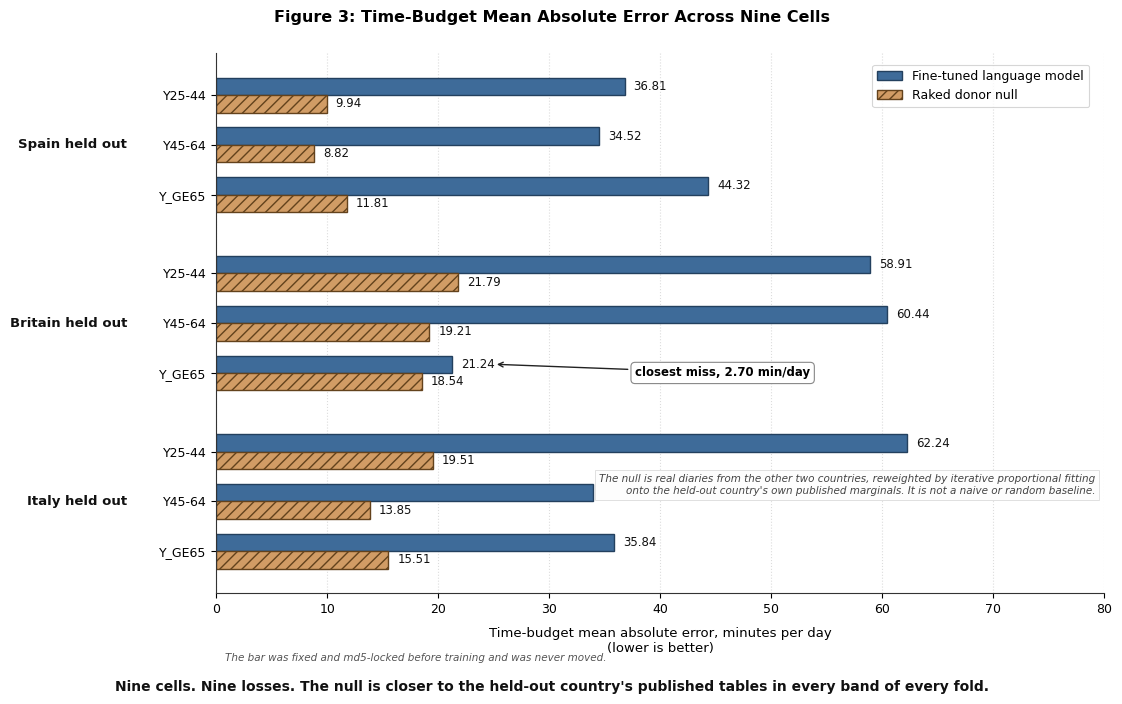

The script that saved this image: (Note: this script raises an exception after producing the figure.)
import matplotlib.pyplot as plt
import os

plt.rcParams['font.sans-serif'] = ['DejaVu Sans', 'Arial', 'Helvetica']
plt.rcParams['font.family'] = 'sans-serif'
plt.rcParams['axes.edgecolor'] = '#333333'
plt.rcParams['axes.linewidth'] = 0.8

fig, ax = plt.subplots(figsize=(12, 7.2), dpi=300)

data = [
    ("Spain held out", "Y25-44", 36.81, 9.94, False),
    ("Spain held out", "Y45-64", 34.52, 8.82, False),
    ("Spain held out", "Y_GE65", 44.32, 11.81, False),
    ("Britain held out", "Y25-44", 58.91, 21.79, False),
    ("Britain held out", "Y45-64", 60.44, 19.21, False),
    ("Britain held out", "Y_GE65", 21.24, 18.54, True),
    ("Italy held out", "Y25-44", 62.24, 19.51, False),
    ("Italy held out", "Y45-64", 33.95, 13.85, False),
    ("Italy held out", "Y_GE65", 35.84, 15.51, False),
]

data_rev = list(reversed(data))

y_positions = []
cur_y = 0.0
for i, item in enumerate(data_rev):
    y_positions.append(cur_y)
    if i < len(data_rev) - 1:
        cur_fold = item[0]
        next_fold = data_rev[i+1][0]
        if cur_fold != next_fold:
            cur_y += 1.9
        else:
            cur_y += 1.2

bar_height = 0.42

c_model = '#3E6B99'      # Slate steel blue
c_null = '#D19C65'       # Muted ochre
hatch_null = '///'

for i, (fold, band, model_val, null_val, is_closest) in enumerate(data_rev):
    y = y_positions[i]
    
    # Upper bar: Model
    ax.barh(y + bar_height/2, model_val, height=bar_height, color=c_model, edgecolor='#23405E',
            label='Fine-tuned language model' if i == len(data_rev)-1 else "")
    # Lower bar: Null
    ax.barh(y - bar_height/2, null_val, height=bar_height, color=c_null, edgecolor='#63421C', hatch=hatch_null,
            label='Raked donor null' if i == len(data_rev)-1 else "")
    
    # Value labels
    ax.text(model_val + 0.8, y + bar_height/2, f"{model_val:.2f}", va='center', ha='left', fontsize=8.5, color='#111111')
    ax.text(null_val + 0.8, y - bar_height/2, f"{null_val:.2f}", va='center', ha='left', fontsize=8.5, color='#111111')
    
    # Closest miss callout
    if is_closest:
        ax.annotate('closest miss, 2.70 min/day',
                    xy=(model_val + 3.8, y + bar_height/2),
                    xytext=(model_val + 16.5, y),
                    arrowprops=dict(arrowstyle='->', color='#222222', lw=1.0),
                    va='center', ha='left', fontsize=8.5, fontweight='bold',
                    bbox=dict(boxstyle='round,pad=0.35', facecolor='#FFFFFF', edgecolor='#888888', lw=0.8))

# Y-axis band labels
ax.set_yticks(y_positions)
ax.set_yticklabels([d[1] for d in data_rev], fontsize=9)

# Fold block labels on the left
fold_groups = {}
for i, d in enumerate(data_rev):
    fold = d[0]
    if fold not in fold_groups:
        fold_groups[fold] = []
    fold_groups[fold].append(y_positions[i])

for fold, ys in fold_groups.items():
    mid_y = sum(ys) / len(ys)
    ax.text(-8.0, mid_y, fold, va='center', ha='right', fontsize=9.5, fontweight='bold', color='#111111')

ax.set_xlim(0, 80)
ax.set_xlabel("Time-budget mean absolute error, minutes per day\n(lower is better)", fontsize=9.5, labelpad=8)
ax.tick_params(axis='x', labelsize=9)

ax.grid(axis='x', linestyle=':', alpha=0.5, color='#BBBBBB')
ax.set_axisbelow(True)

ax.spines['top'].set_visible(False)
ax.spines['right'].set_visible(False)

# Legend at top right
leg = ax.legend(loc='upper right', bbox_to_anchor=(0.99, 0.99), frameon=True, facecolor='#FFFFFF', edgecolor='#CCCCCC', fontsize=9)
leg.get_frame().set_linewidth(0.8)

# Note (a) positioned in bottom right where x in [42, 80] is open
note_a = "The null is real diaries from the other two countries, reweighted by iterative proportional fitting\nonto the held-out country's own published marginals. It is not a naive or random baseline."
ax.text(0.99, 0.22, note_a, transform=ax.transAxes, va='top', ha='right', fontsize=7.5, style='italic', color='#444444',
        bbox=dict(boxstyle='square,pad=0.4', facecolor='#FDFDFD', edgecolor='#E0E0E0', lw=0.7))

# Note (b) near axis bottom left
note_b = "The bar was fixed and md5-locked before training and was never moved."
ax.text(0.01, -0.11, note_b, transform=ax.transAxes, va='top', ha='left', fontsize=7.5, style='italic', color='#555555')

# Verdict line beneath chart
verdict_text = "Nine cells. Nine losses. The null is closer to the held-out country's published tables in every band of every fold."
plt.figtext(0.5, 0.02, verdict_text, ha='center', va='bottom', fontsize=10, fontweight='bold', color='#111111')

fig.suptitle("Figure 3: Time-Budget Mean Absolute Error Across Nine Cells", fontsize=11.5, fontweight='bold', y=0.97)

plt.subplots_adjust(left=0.22, right=0.96, top=0.91, bottom=0.16)

prompts_dir = r"C:\Users\o_iseri\Desktop\GSSCanada\GSSCanada-main\4J_docs_occ\writing\submission\figures\Prompts_Images"
figures_dir = r"C:\Users\o_iseri\Desktop\GSSCanada\GSSCanada-main\4J_docs_occ\writing\submission\figures"

out1 = os.path.join(prompts_dir, "Figure_03_nine_cells.png")
out1_alias = os.path.join(prompts_dir, "4thJ_figure03_nine_cells.png")
out2 = os.path.join(figures_dir, "Figure_03_nine_cells.png")

plt.savefig(out1, dpi=300)
plt.savefig(out1_alias, dpi=300)
plt.savefig(out2, dpi=300)
print(f"Generated Figure 3: {out1} ({os.path.getsize(out1)} bytes)")
